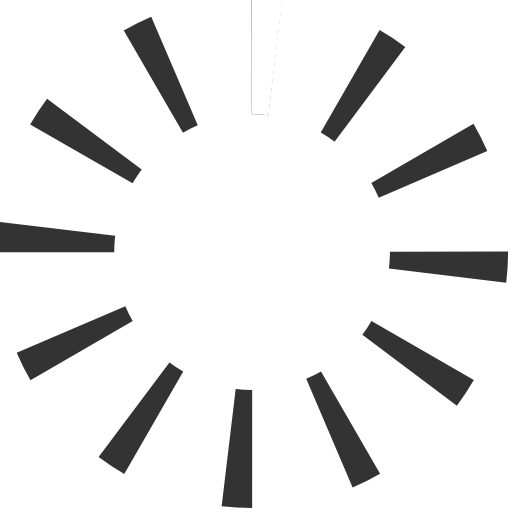
t = 0.00 s
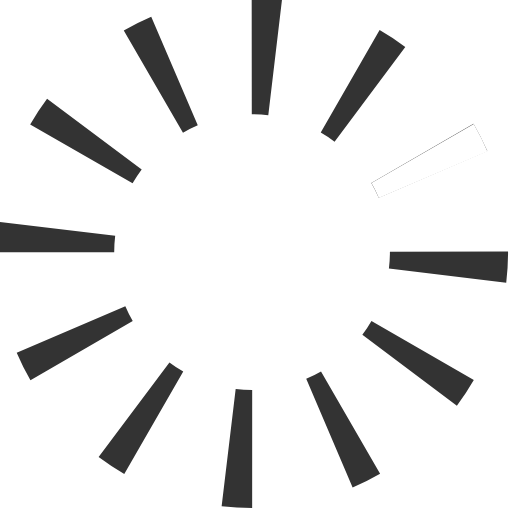
t = 0.08 s
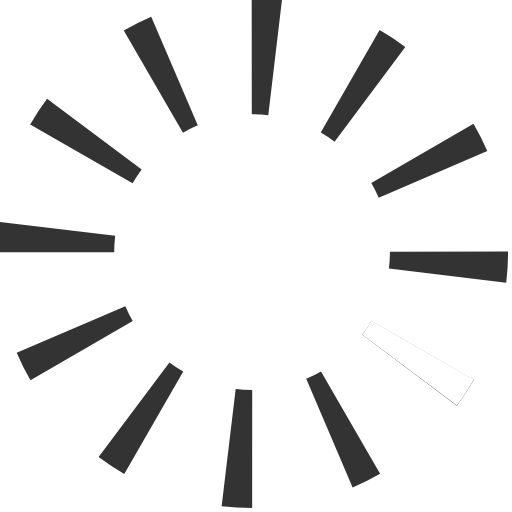
t = 0.17 s
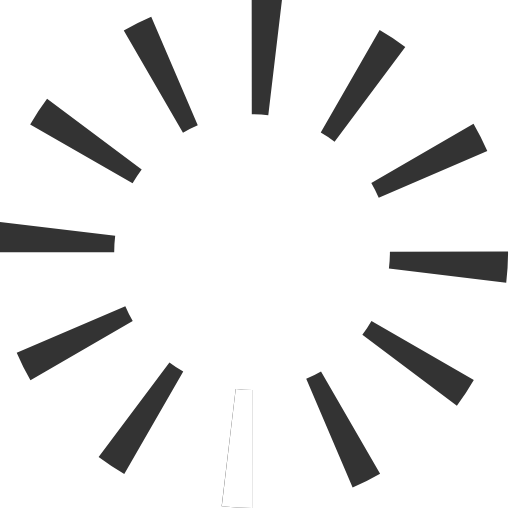
t = 0.25 s
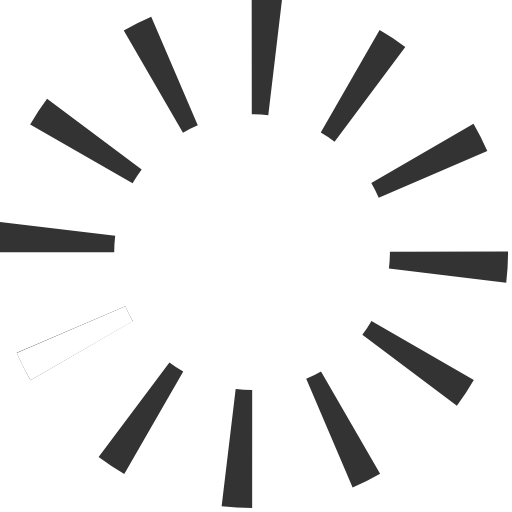
t = 0.33 s
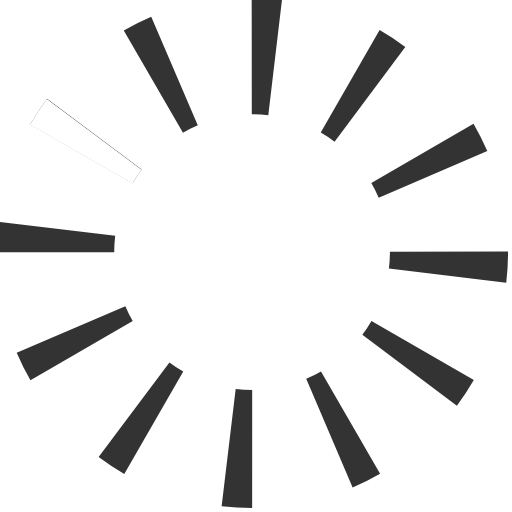
t = 0.42 s

The animated SVG that drew these frames (rendered in a browser with its animation timeline set to each time). Animation: 1 SMIL element (animate=1); one cycle of 0.50 s, repeats indefinitely.

<svg width="65" height="65" viewBox="0 0 65 65"  xmlns="http://www.w3.org/2000/svg">
   <!-- Нижний круг с чёрточками -->
<circle cx="32" cy="32" r="25" style="stroke:#333; fill:none;  stroke-width:15;
 stroke-dasharray:3 10.08;" /> 
   <!-- Верхний круг с одной видимой полоской -->
 <circle transform="rotate(-90 32 32)" cx="32" cy="32" r="25" style="stroke:#ffffff; fill:none;  stroke-width:15; stroke-dasharray:3 154; stroke-dashoffset: 157" >
       <!-- Анимация бегущей полоски -->
 <animate attributeName="stroke-dashoffset" values="0;143.92;130.84;117.76;104.68;91.6;78.52;65.44;52.36;39.28;26.22;13.14;0" dur="0.5s" repeatCount="indefinite" calcMode="discrete"/> 
  </circle> 

   </svg>  
